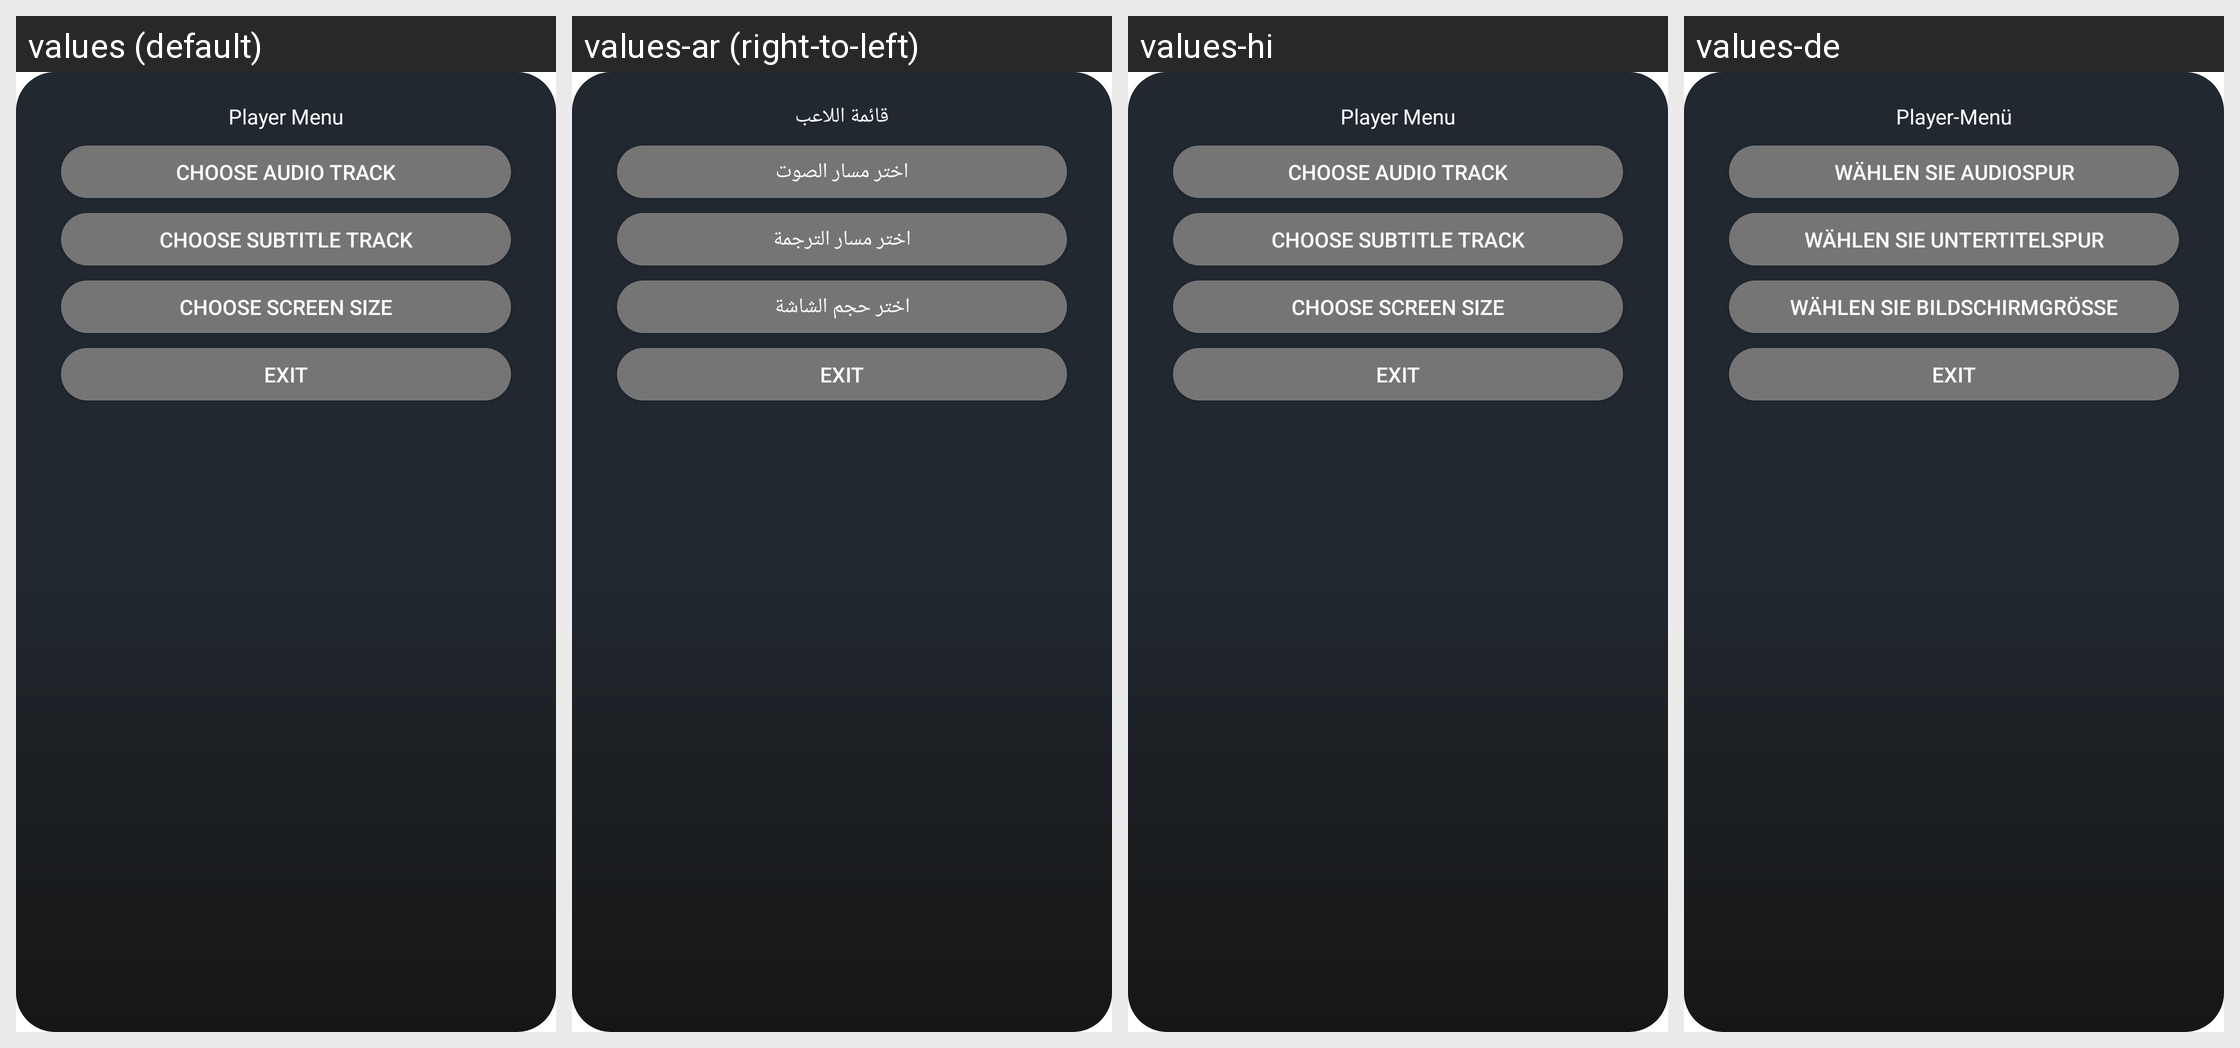

For this localized Android screen grid, give each drawn string resource with its value in every locale shown.
Android screen res/layout/player_menu_tv.xml rendered under 4 locales, left to right: values (default), values-ar (right-to-left), values-hi, values-de. Device: Nexus 5 (rendered at 1080×1920; each locale shown at half size, 540×960, under a caption strip naming it); theme AppTheme.
Other locales in the repository, not shown: values-af, values-am, values-as, values-az, values-be, values-bg, values-bn, values-bs, values-ca, values-cs, values-da, values-el, values-en-rAU, values-en-rGB, values-es, values-es-rUS, values-et, values-eu, values-fa, values-fi, values-fr, values-fr-rCA, values-gl, values-gu, values-hr, values-hu, values-hy, values-in, values-is, values-it, values-iw, values-ja, values-ka, values-kk, values-km, values-kn, values-ko, values-ky, values-lo, values-lt, values-lv, values-mk, values-ml, values-mn, values-mr, values-ms, values-my, values-nb, values-ne, values-nl, values-or, values-pa, values-pl, values-pt, values-pt-rBR, values-pt-rPT, values-ro, values-ru, values-si, values-sk, values-sl, values-sq, values-sr, values-sv, values-sw, values-ta, values-te, values-th, values-tl, values-tr, values-uk, values-ur, values-uz, values-vi, values-zh-rCN, values-zh-rHK, values-zh-rTW, values-zu.
Strings drawn on this screen, with the default value and each locale's value (text and hints the layout hard-codes, and strings that could not be matched under every locale, appear in the picture but are not listed):

player_menu
  values: Player Menu
  values-ar: قائمة اللاعب
  values-hi: Player Menu  [not translated; the default value is used]
  values-de: Player-Menü

choose_audio_track
  values: Choose Audio Track
  values-ar: اختر مسار الصوت
  values-hi: Choose Audio Track  [not translated; the default value is used]
  values-de: Wählen Sie Audiospur

choose_subtitle
  values: Choose Subtitle Track
  values-ar: اختر مسار الترجمة
  values-hi: Choose Subtitle Track  [not translated; the default value is used]
  values-de: Wählen Sie Untertitelspur

choose_screen_size
  values: Choose Screen Size
  values-ar: اختر حجم الشاشة
  values-hi: Choose Screen Size  [not translated; the default value is used]
  values-de: Wählen Sie Bildschirmgröße

exit
  values: Exit
  values-ar: Exit  [not translated; the default value is used]
  values-hi: Exit  [not translated; the default value is used]
  values-de: Exit  [not translated; the default value is used]
